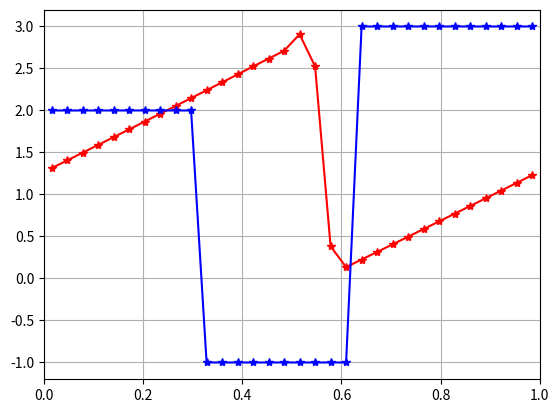

Recreate this plot in Python.
# [redacted]

import numpy as geek 
import math as math
import matplotlib.pyplot as plt

# grid resolution
N=32
dx = 1./N

xa=0
xb=1

# discrete domain
x = geek.linspace(xa+0.5*dx,xb-0.5*dx,N)

#IC
u = [0 for i in range(N+2)]
counter = xa


for i in range(1,N+1):
	if counter <= 0.3:
		u[i] = 2
	elif (counter > 0.3) & (counter <= 0.6):
		u[i] = -1
	elif (counter > 0.6) & (counter <=1) :
		u[i] = 3
	counter = counter + dx


'''
for i in range(1,N+1):
	u[i] = 0.5*math.sin(2*math.pi*x[i-1])+100000 

print u
'''

# periodic BC
#u[0]=u[N];
#u[N+1]=u[1];

#outflow BC
u[0] = u[1]
u[N+1] = u[N]

# constant advection velocitypy
c=1.

# non-constant advection velocity
Cc = 1.


# CFL
Ca = 0.8

sList = []
for i in range(0,N+1):
	sList.append(abs(0.5*(u[i+1]+u[i])))


dt=Ca*dx/max(sList)
t=0;


# Ncycle revolutions for tmax
Ncycle = 1;
tmax=0.3; #Ncycle*2.*pi/abs(c);

#hold on;
plt.plot(x,u[1:N+1],'r*-')
plt.xlim([0, 1])
plt.grid(color='grey', linestyle='-', linewidth=0.5)
#plt.show()

 
u0 = []
ul = []
ur = []
for i in range(0,N+2):
	u0.append(u[i])
	ul.append(u[i])
	ur.append(u[i])


   
uNew = [0 for i in range(N+2)]

while t < tmax:
	for i in range(1,N+1):
		'''
		if u[i] > 0:
			uNew[i] = u[i] - dt/dx*((u[i]*u[i])-(u[i-1]*u[i-1]))/2
		else:
			uNew[i] = u[i] - dt/dx*((u[i+1]*u[i+1])-(u[i]*u[i]))/2   
		
		#u = u0 + au
		#uNew[i] = u[i] - 0.5*c*dt/dx*(u[i+1]-u[i-1]) + 0.5* (c*dt/dx)*(c*dt/dx)*(u[i+1]-2*u[i]+u[i-1])
		#uNew[i] = u[i] - 0.5*c*dt/dx*(3*u[i]-4*u[i-1]+u[i-2]) + 0.5* (c*dt/dx)* (c*dt/dx)*(u[i]-2*u[i-1]+u[i-2])
		#uNew[i] = u[i] - c*dt/dx* (u[i]-u[i-1]) -0.25*c*dt/dx*(1-c*dt/dx)*(u[i+1]-u[i])+0.25*c*dt/dx*(1-c*dt/dx)*(u[i-1]-u[i-2])
      
		#uNew[i] =  u[i] - dt/dx*u[i]*(u[i] - u[i-1])
		#uNew[i] = u[i] - dt/dx*(0.5*u[i]*u[i] - 0.5*u[i-1]*u[i-1])
		'''
		'''
		sr = 0.5 * (u[i+1] + u[i])
		sl = 0.5 * (u[i] + u[i-1])
		if u[i]>=u[i+1]:	
			if sr>0:
				FR = 0.5*u[i]*u[i]
			else:
				FR = 0.5*u[i+1]*u[i+1]

			if sl>0:
				FL = 0.5*u[i-1]*u[i-1]
			else:
				FL = 0.5*u[i]*u[i]

		else:
			if u[i] >= 0:
				FR = 0.5 * u[i]*u[i]
			elif u[i]<0 & 0< u[i+1]:
				FR = 0
			elif u[i+1] <=0:
				FR = 0.5 * u[i+1]*u[i+1]

			if u[i-1] >= 0:
				FL = 0.5 * u[i-1]*u[i-1]
			elif u[i-1]<0 & 0< u[i]:
				FL = 0
			elif u[i] <=0:
				FL = 0.5 * u[i]*u[i]	
		
		uNew[i] = u[i] - dt/dx*(FR-FL)
		'''
		
		#Delta for the slop, now we are using centered slop
		delta = 0.5*(u[i+1] - u[i-1])/dx   #delta i
		delta1 = 0.5*(u[(i+2)%(N+2)] - u[i])/dx    #delta i+1
		delta01 = 0.5*(u[i] - u[i-2])/dx   #delta i-1

		#ul[i] = u[i] - dx/2 * delta * (1 + Ca)
		#ur[i] = u[i] + dx/2 * delta * (1 - Ca)

		#F PLM:
		F_PLM_L = 0  #F plm of i - 0.5
		F_PLM_R = 0	 #F plm of i + 0.5	
		#This is for F_PLM_R
		#flux for shock solution when u[i] > =u [i+1].  
		if u[i] >= u[i+1]:
			s_half = (u[i]+u[i+1])/2
			if s_half >= 0:
				F_PLM_R = 0.5 * (u[i] + 0.5*dx*delta*(1-Ca)) * (u[i] + 0.5*dx*delta*(1-Ca))
			elif s_half < 0:
				F_PLM_R = 0.5 * (u[i+1] - 0.5*dx * delta1*(1+Ca)) * (u[i+1] - 0.5*dx * delta1*(1+Ca))
		#flux for rarefaction solution when u[i] < u [i+1].  
		elif u[i] < u[i+1]:
			if u[i] >= 0:
				F_PLM_R = 0.5 * (u[i] + 0.5*dx*delta*(1-Ca)) * (u[i] + 0.5*dx*delta*(1-Ca))
			elif u[i] < 0 and u[i+1] >0:
				F_PLM_R = 0
			elif u[i+1] <= 0:
				F_PLM_R = 0.5 * (u[i+1] - 0.5*dx * delta1*(1+Ca)) * (u[i+1] - 0.5*dx * delta1*(1+Ca))
		

		#This is for F_PLM_L
		#flux for shock solution when u[i-1] > =u [i].  
		if u[i-1] >= u[i-1]:
			s_half = (u[i-1]+u[i])/2
			if s_half >= 0:
				F_PLM_L = 0.5 * (u[i-1] + 0.5*dx*delta01*(1-Ca)) * (u[i-1] + 0.5*dx*delta01*(1-Ca))
			elif s_half < 0:
				F_PLM_L = 0.5 * (u[i] - 0.5*dx*delta*(1+Ca)) * (u[i] - 0.5*dx*delta*(1+Ca))
		#flux for rarefaction solution when u[i-1] < u [i].  
		elif u[i-1] < u[i]:
			if u[i-1] >= 0:
				F_PLM_L = 0.5 * (u[i-1] + 0.5*dx*delta01*(1-Ca)) * (u[i-1] + 0.5*dx*delta01*(1-Ca))
			elif u[i-1] < 0 and u[i] >0:
				F_PLM_L = 0
			elif u[i] <= 0:
				F_PLM_L = 0.5 * (u[i] - 0.5*dx * delta*(1+Ca)) * (u[i] - 0.5*dx * delta*(1+Ca))
		


		uNew[i] = u[i] - dt/dx * (F_PLM_R - F_PLM_L)

				


      
   #update t
	t = t+ dt
   
   
   #update BC
	uNew[0]=uNew[N]
	uNew[N+1]=uNew[1]
	#uNew[N+1] = uNew[N]

   #store updated solution
	u = []
	for i in range(0,N+2):
		u.append(uNew[i])

	sList = []
	for i in range(0,N+1):
		sList.append(abs(0.5*(u[i+1]+u[i])))

	dt=Ca*dx/abs(max(sList))

   #plot
	plt.clf()
	plt.plot(x,u[1:N+1],'r*-')
	plt.xlim([0, 1])
	plt.grid(True)
	plt.pause(0.1)


plt.plot(x,u0[1:N+1],'b*-')
plt.show()

   
   
   
   
#